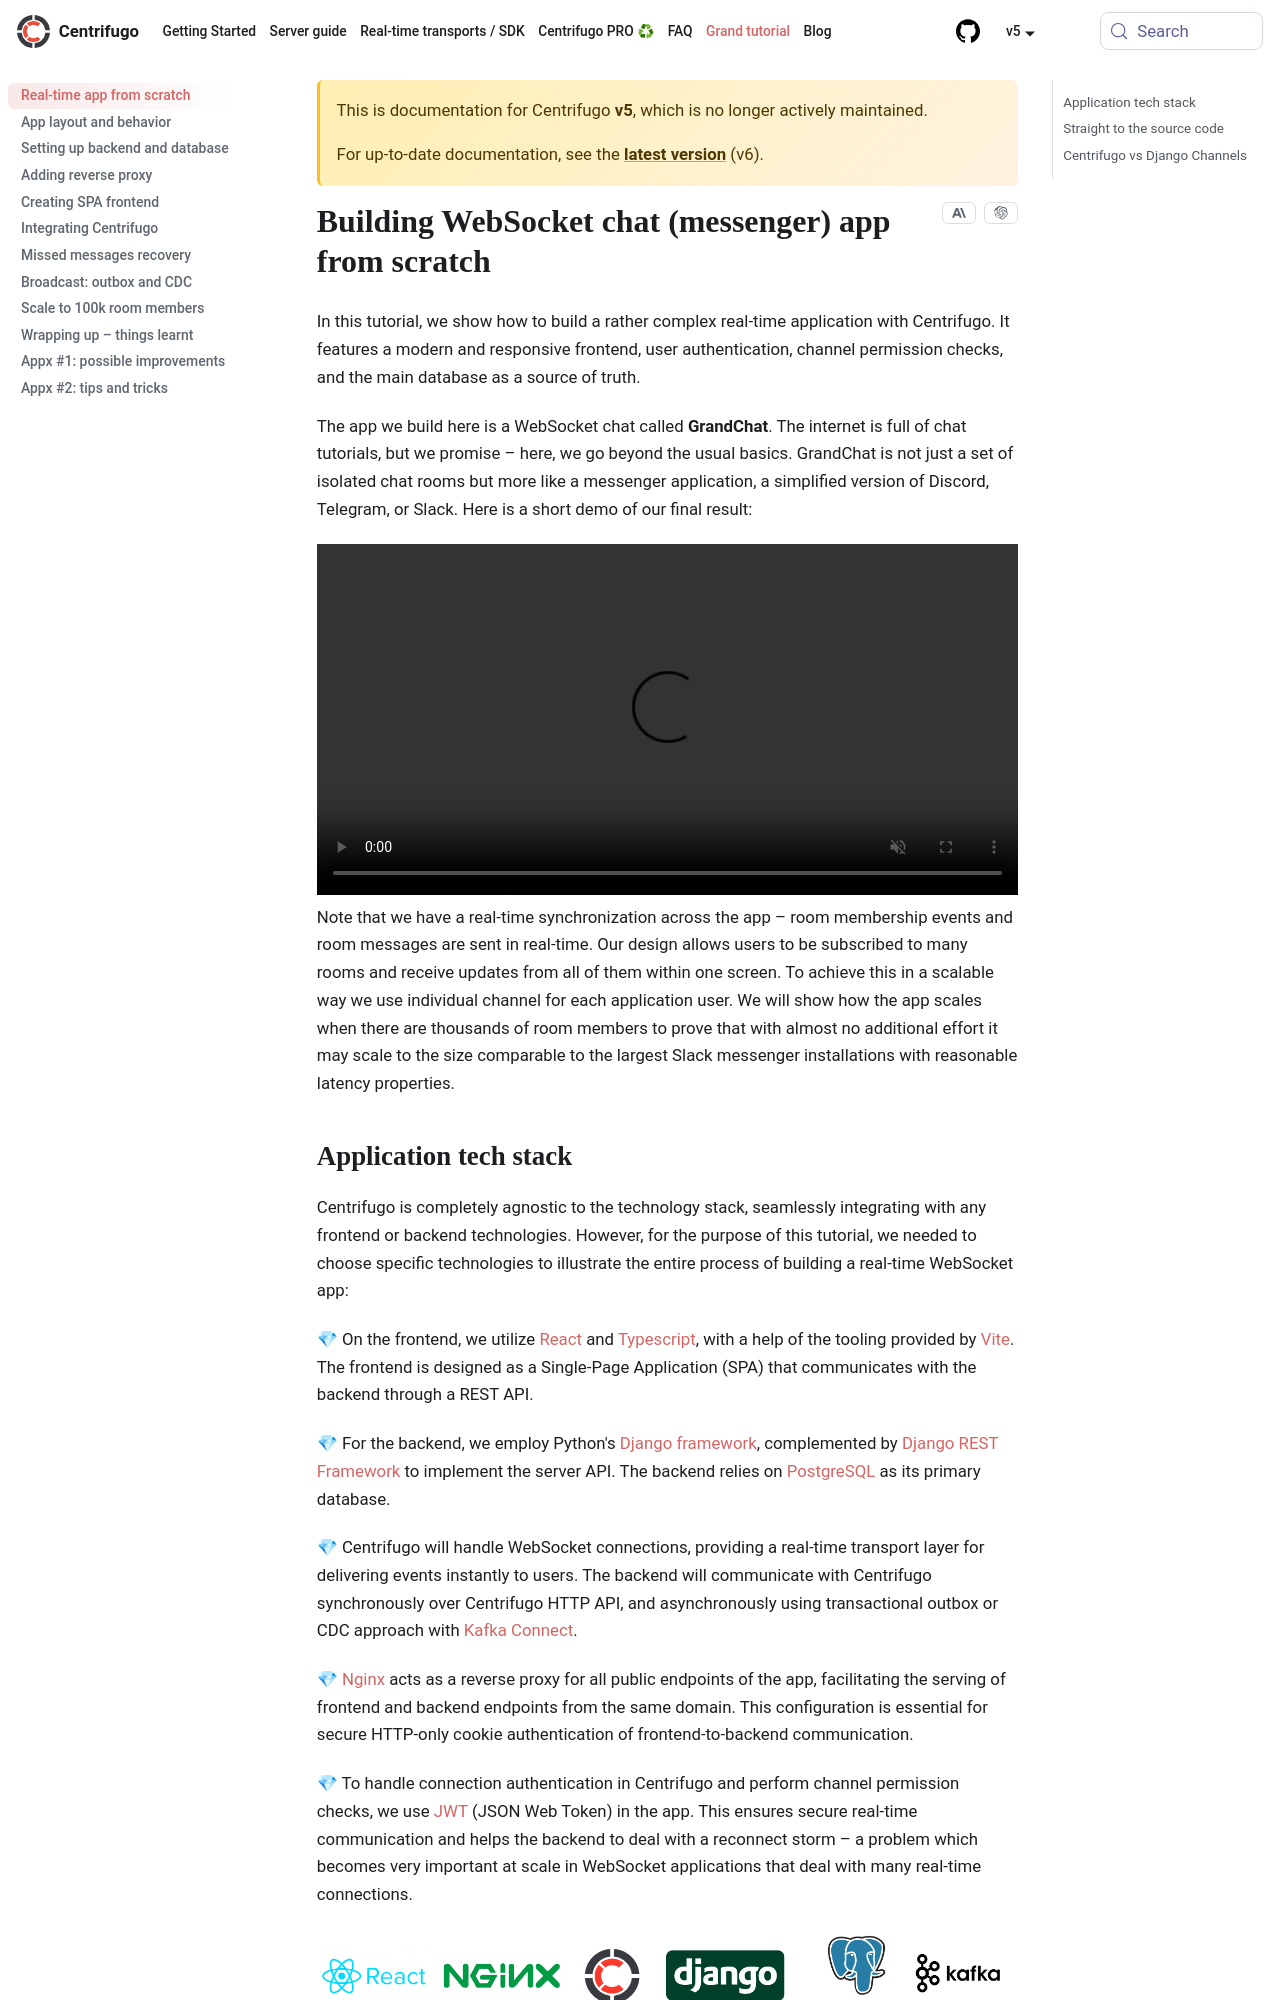

repository: centrifugal/centrifugal.dev · page: docs/5/tutorial/intro.html · generator: docusaurus

---
description: "Build a real-time WebSocket chat app from scratch with Centrifugo, Django, React, and PostgreSQL. A comprehensive messenger tutorial beyond the basics."
id: intro
sidebar_label: "Real-time app from scratch"
title: "WebSocket chat (messenger) app from scratch"
---

In this tutorial, we show how to build a rather complex real-time application with Centrifugo. It features a modern and responsive frontend, user authentication, channel permission checks, and the main database as a source of truth.

The app we build here is a WebSocket chat called **GrandChat**. The internet is full of chat tutorials, but we promise – here, we go beyond the usual basics. GrandChat is not just a set of isolated chat rooms but more like a messenger application, a simplified version of Discord, Telegram, or Slack. Here is a short demo of our final result:

<video width="100%" loop={true} autoPlay="autoplay" muted controls src="/img/grand-chat-tutorial-demo.mp4"></video>

Note that we have real-time synchronization across the app – room membership events and room messages are sent in real-time. Our design allows users to be subscribed to many rooms and receive updates from all of them within one screen. To achieve this in a scalable way we use an individual channel for each application user. We will show how the app scales when there are thousands of room members to prove that with almost no additional effort it may scale to a size comparable to the largest Slack messenger installations with reasonable latency properties.
